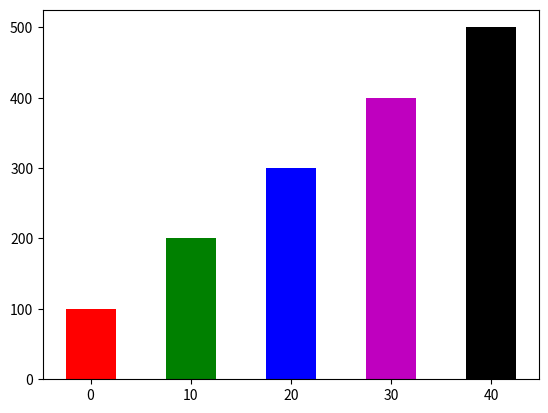

The script that saved this image:
import matplotlib.pyplot as plt

def main():
    left_edges = [i for i in range(0, 41, 10)]
    heights = [i for i in range(100, 501, 100)]
    bar_width = 5
    plt.bar(left_edges, heights, bar_width, color = ('r', 'g', 'b', 'm', 'k'))
    plt.show()

if __name__ == '__main__': main()